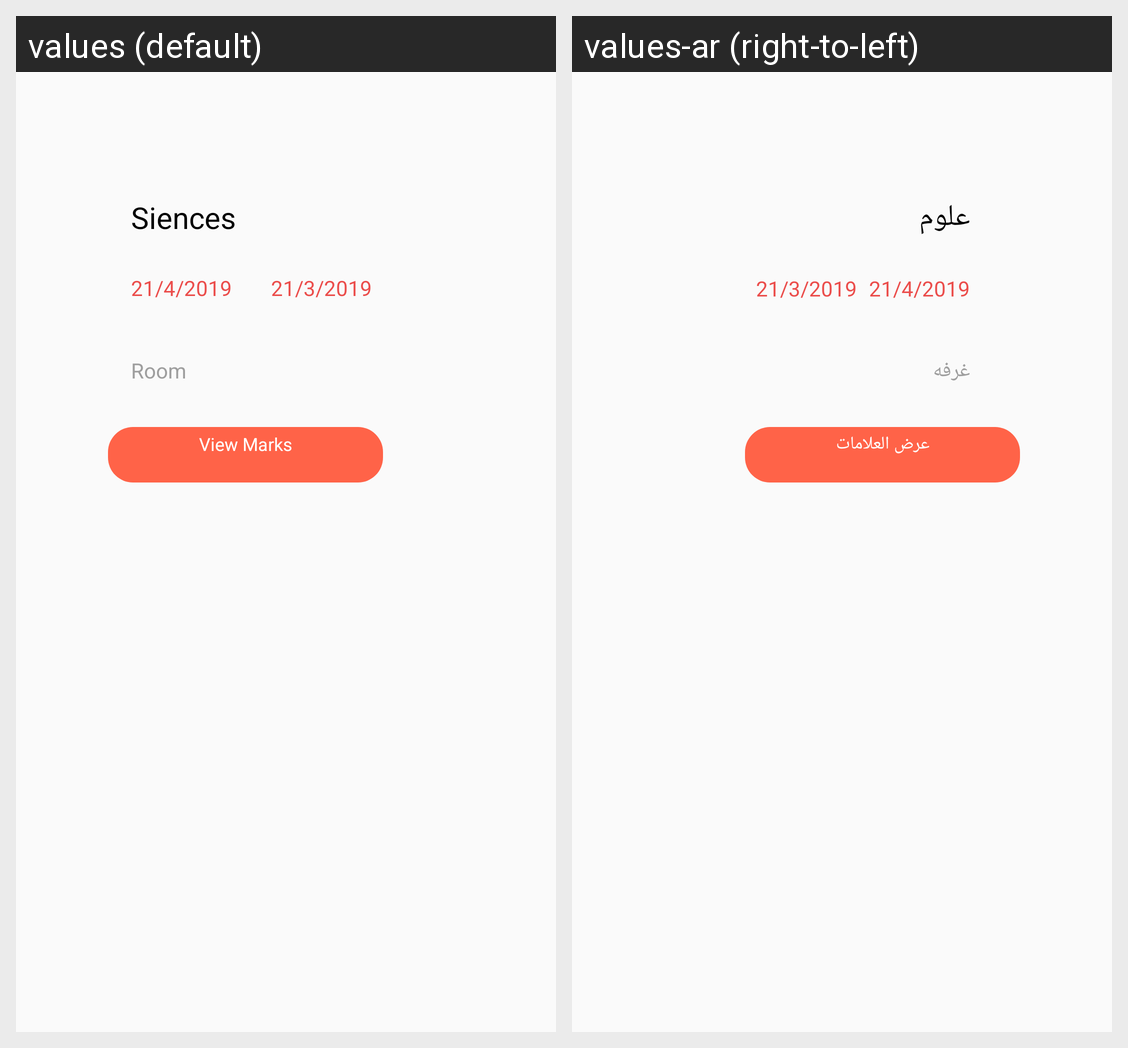

Strings drawn on this Android screen and how each of the app's shown locales translates them:
Android screen res/layout/mj_exam_schadual.xml rendered under 2 locales, left to right: values (default), values-ar (right-to-left). Device: Nexus 5 (rendered at 1080×1920; each locale shown at half size, 540×960, under a caption strip naming it); theme AppTheme.
Strings drawn on this screen, with the default value and each locale's value (text and hints the layout hard-codes, and strings that could not be matched under every locale, appear in the picture but are not listed):

siences
  values: Siences
  values-ar: علوم

room
  values: Room
  values-ar: غرفه

viewmarks
  values: View Marks
  values-ar: عرض العلامات
